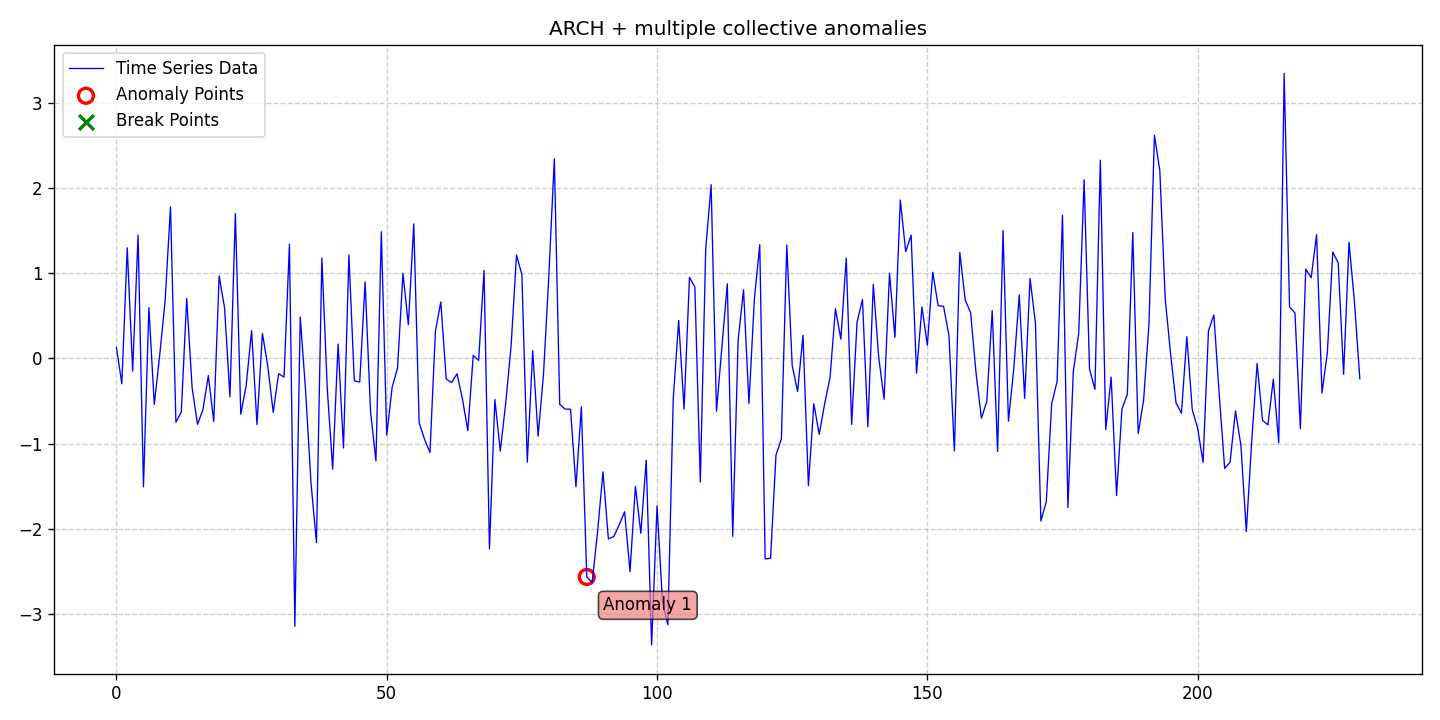

The table this chart was drawn from, first rows:
date, data, stationary, det_lin_up, det_lin_down, det_quad, det_cubic, det_exp, det_damped, stoc_trend, volatility, single_seas, multiple_seas, point_anom_single, point_anom_multi, collect_anom, context_anom, mean_shift, var_shift, trend_shift, point_anom_count, point_anom_location, point_anom_point, collect_anom_count
2020-01-01, 0.1282, 0, 0, 0, 0, 0, 0, 0, 0, 1, 0, 0, 0, 0, 1, 0, 0, 0, 0, 0, none, , 1
2020-01-02, -0.297, 0, 0, 0, 0, 0, 0, 0, 0, 1, 0, 0, 0, 0, 1, 0, 0, 0, 0, 0, none, , 1
2020-01-03, 1.298, 0, 0, 0, 0, 0, 0, 0, 0, 1, 0, 0, 0, 0, 1, 0, 0, 0, 0, 0, none, , 1
2020-01-04, -0.1481, 0, 0, 0, 0, 0, 0, 0, 0, 1, 0, 0, 0, 0, 1, 0, 0, 0, 0, 0, none, , 1
2020-01-05, 1.447, 0, 0, 0, 0, 0, 0, 0, 0, 1, 0, 0, 0, 0, 1, 0, 0, 0, 0, 0, none, , 1
2020-01-06, -1.507, 0, 0, 0, 0, 0, 0, 0, 0, 1, 0, 0, 0, 0, 1, 0, 0, 0, 0, 0, none, , 1
2020-01-07, 0.5967, 0, 0, 0, 0, 0, 0, 0, 0, 1, 0, 0, 0, 0, 1, 0, 0, 0, 0, 0, none, , 1
2020-01-08, -0.5391, 0, 0, 0, 0, 0, 0, 0, 0, 1, 0, 0, 0, 0, 1, 0, 0, 0, 0, 0, none, , 1
2020-01-09, 0.03713, 0, 0, 0, 0, 0, 0, 0, 0, 1, 0, 0, 0, 0, 1, 0, 0, 0, 0, 0, none, , 1
2020-01-10, 0.672, 0, 0, 0, 0, 0, 0, 0, 0, 1, 0, 0, 0, 0, 1, 0, 0, 0, 0, 0, none, , 1
2020-01-11, 1.779, 0, 0, 0, 0, 0, 0, 0, 0, 1, 0, 0, 0, 0, 1, 0, 0, 0, 0, 0, none, , 1
2020-01-12, -0.7488, 0, 0, 0, 0, 0, 0, 0, 0, 1, 0, 0, 0, 0, 1, 0, 0, 0, 0, 0, none, , 1
2020-01-13, -0.6274, 0, 0, 0, 0, 0, 0, 0, 0, 1, 0, 0, 0, 0, 1, 0, 0, 0, 0, 0, none, , 1
2020-01-14, 0.7043, 0, 0, 0, 0, 0, 0, 0, 0, 1, 0, 0, 0, 0, 1, 0, 0, 0, 0, 0, none, , 1
2020-01-15, -0.3445, 0, 0, 0, 0, 0, 0, 0, 0, 1, 0, 0, 0, 0, 1, 0, 0, 0, 0, 0, none, , 1
2020-01-16, -0.773, 0, 0, 0, 0, 0, 0, 0, 0, 1, 0, 0, 0, 0, 1, 0, 0, 0, 0, 0, none, , 1
2020-01-17, -0.6024, 0, 0, 0, 0, 0, 0, 0, 0, 1, 0, 0, 0, 0, 1, 0, 0, 0, 0, 0, none, , 1
2020-01-18, -0.2016, 0, 0, 0, 0, 0, 0, 0, 0, 1, 0, 0, 0, 0, 1, 0, 0, 0, 0, 0, none, , 1
2020-01-19, -0.7395, 0, 0, 0, 0, 0, 0, 0, 0, 1, 0, 0, 0, 0, 1, 0, 0, 0, 0, 0, none, , 1
2020-01-20, 0.9683, 0, 0, 0, 0, 0, 0, 0, 0, 1, 0, 0, 0, 0, 1, 0, 0, 0, 0, 0, none, , 1
2020-01-21, 0.5932, 0, 0, 0, 0, 0, 0, 0, 0, 1, 0, 0, 0, 0, 1, 0, 0, 0, 0, 0, none, , 1
2020-01-22, -0.4506, 0, 0, 0, 0, 0, 0, 0, 0, 1, 0, 0, 0, 0, 1, 0, 0, 0, 0, 0, none, , 1
2020-01-23, 1.7, 0, 0, 0, 0, 0, 0, 0, 0, 1, 0, 0, 0, 0, 1, 0, 0, 0, 0, 0, none, , 1
2020-01-24, -0.6548, 0, 0, 0, 0, 0, 0, 0, 0, 1, 0, 0, 0, 0, 1, 0, 0, 0, 0, 0, none, , 1
2020-01-25, -0.3174, 0, 0, 0, 0, 0, 0, 0, 0, 1, 0, 0, 0, 0, 1, 0, 0, 0, 0, 0, none, , 1
2020-01-26, 0.3263, 0, 0, 0, 0, 0, 0, 0, 0, 1, 0, 0, 0, 0, 1, 0, 0, 0, 0, 0, none, , 1
2020-01-27, -0.7758, 0, 0, 0, 0, 0, 0, 0, 0, 1, 0, 0, 0, 0, 1, 0, 0, 0, 0, 0, none, , 1
2020-01-28, 0.2945, 0, 0, 0, 0, 0, 0, 0, 0, 1, 0, 0, 0, 0, 1, 0, 0, 0, 0, 0, none, , 1
2020-01-29, -0.09222, 0, 0, 0, 0, 0, 0, 0, 0, 1, 0, 0, 0, 0, 1, 0, 0, 0, 0, 0, none, , 1
2020-01-30, -0.6323, 0, 0, 0, 0, 0, 0, 0, 0, 1, 0, 0, 0, 0, 1, 0, 0, 0, 0, 0, none, , 1
2020-01-31, -0.1803, 0, 0, 0, 0, 0, 0, 0, 0, 1, 0, 0, 0, 0, 1, 0, 0, 0, 0, 0, none, , 1
2020-02-01, -0.2183, 0, 0, 0, 0, 0, 0, 0, 0, 1, 0, 0, 0, 0, 1, 0, 0, 0, 0, 0, none, , 1
2020-02-02, 1.341, 0, 0, 0, 0, 0, 0, 0, 0, 1, 0, 0, 0, 0, 1, 0, 0, 0, 0, 0, none, , 1
2020-02-03, -3.144, 0, 0, 0, 0, 0, 0, 0, 0, 1, 0, 0, 0, 0, 1, 0, 0, 0, 0, 0, none, , 1
2020-02-04, 0.4866, 0, 0, 0, 0, 0, 0, 0, 0, 1, 0, 0, 0, 0, 1, 0, 0, 0, 0, 0, none, , 1
2020-02-05, -0.3893, 0, 0, 0, 0, 0, 0, 0, 0, 1, 0, 0, 0, 0, 1, 0, 0, 0, 0, 0, none, , 1
2020-02-06, -1.47, 0, 0, 0, 0, 0, 0, 0, 0, 1, 0, 0, 0, 0, 1, 0, 0, 0, 0, 0, none, , 1
2020-02-07, -2.16, 0, 0, 0, 0, 0, 0, 0, 0, 1, 0, 0, 0, 0, 1, 0, 0, 0, 0, 0, none, , 1
2020-02-08, 1.177, 0, 0, 0, 0, 0, 0, 0, 0, 1, 0, 0, 0, 0, 1, 0, 0, 0, 0, 0, none, , 1
2020-02-09, -0.3557, 0, 0, 0, 0, 0, 0, 0, 0, 1, 0, 0, 0, 0, 1, 0, 0, 0, 0, 0, none, , 1
2020-02-10, -1.3, 0, 0, 0, 0, 0, 0, 0, 0, 1, 0, 0, 0, 0, 1, 0, 0, 0, 0, 0, none, , 1
2020-02-11, 0.1675, 0, 0, 0, 0, 0, 0, 0, 0, 1, 0, 0, 0, 0, 1, 0, 0, 0, 0, 0, none, , 1
2020-02-12, -1.051, 0, 0, 0, 0, 0, 0, 0, 0, 1, 0, 0, 0, 0, 1, 0, 0, 0, 0, 0, none, , 1
2020-02-13, 1.215, 0, 0, 0, 0, 0, 0, 0, 0, 1, 0, 0, 0, 0, 1, 0, 0, 0, 0, 0, none, , 1
2020-02-14, -0.2632, 0, 0, 0, 0, 0, 0, 0, 0, 1, 0, 0, 0, 0, 1, 0, 0, 0, 0, 0, none, , 1
2020-02-15, -0.2774, 0, 0, 0, 0, 0, 0, 0, 0, 1, 0, 0, 0, 0, 1, 0, 0, 0, 0, 0, none, , 1
2020-02-16, 0.8986, 0, 0, 0, 0, 0, 0, 0, 0, 1, 0, 0, 0, 0, 1, 0, 0, 0, 0, 0, none, , 1
2020-02-17, -0.6206, 0, 0, 0, 0, 0, 0, 0, 0, 1, 0, 0, 0, 0, 1, 0, 0, 0, 0, 0, none, , 1
2020-02-18, -1.202, 0, 0, 0, 0, 0, 0, 0, 0, 1, 0, 0, 0, 0, 1, 0, 0, 0, 0, 0, none, , 1
2020-02-19, 1.487, 0, 0, 0, 0, 0, 0, 0, 0, 1, 0, 0, 0, 0, 1, 0, 0, 0, 0, 0, none, , 1
2020-02-20, -0.9018, 0, 0, 0, 0, 0, 0, 0, 0, 1, 0, 0, 0, 0, 1, 0, 0, 0, 0, 0, none, , 1
2020-02-21, -0.3393, 0, 0, 0, 0, 0, 0, 0, 0, 1, 0, 0, 0, 0, 1, 0, 0, 0, 0, 0, none, , 1
2020-02-22, -0.1113, 0, 0, 0, 0, 0, 0, 0, 0, 1, 0, 0, 0, 0, 1, 0, 0, 0, 0, 0, none, , 1
2020-02-23, 0.9986, 0, 0, 0, 0, 0, 0, 0, 0, 1, 0, 0, 0, 0, 1, 0, 0, 0, 0, 0, none, , 1
2020-02-24, 0.3961, 0, 0, 0, 0, 0, 0, 0, 0, 1, 0, 0, 0, 0, 1, 0, 0, 0, 0, 0, none, , 1
2020-02-25, 1.579, 0, 0, 0, 0, 0, 0, 0, 0, 1, 0, 0, 0, 0, 1, 0, 0, 0, 0, 0, none, , 1
2020-02-26, -0.7554, 0, 0, 0, 0, 0, 0, 0, 0, 1, 0, 0, 0, 0, 1, 0, 0, 0, 0, 0, none, , 1
2020-02-27, -0.9522, 0, 0, 0, 0, 0, 0, 0, 0, 1, 0, 0, 0, 0, 1, 0, 0, 0, 0, 0, none, , 1
2020-02-28, -1.103, 0, 0, 0, 0, 0, 0, 0, 0, 1, 0, 0, 0, 0, 1, 0, 0, 0, 0, 0, none, , 1
2020-02-29, 0.3164, 0, 0, 0, 0, 0, 0, 0, 0, 1, 0, 0, 0, 0, 1, 0, 0, 0, 0, 0, none, , 1
... 171 more rows
